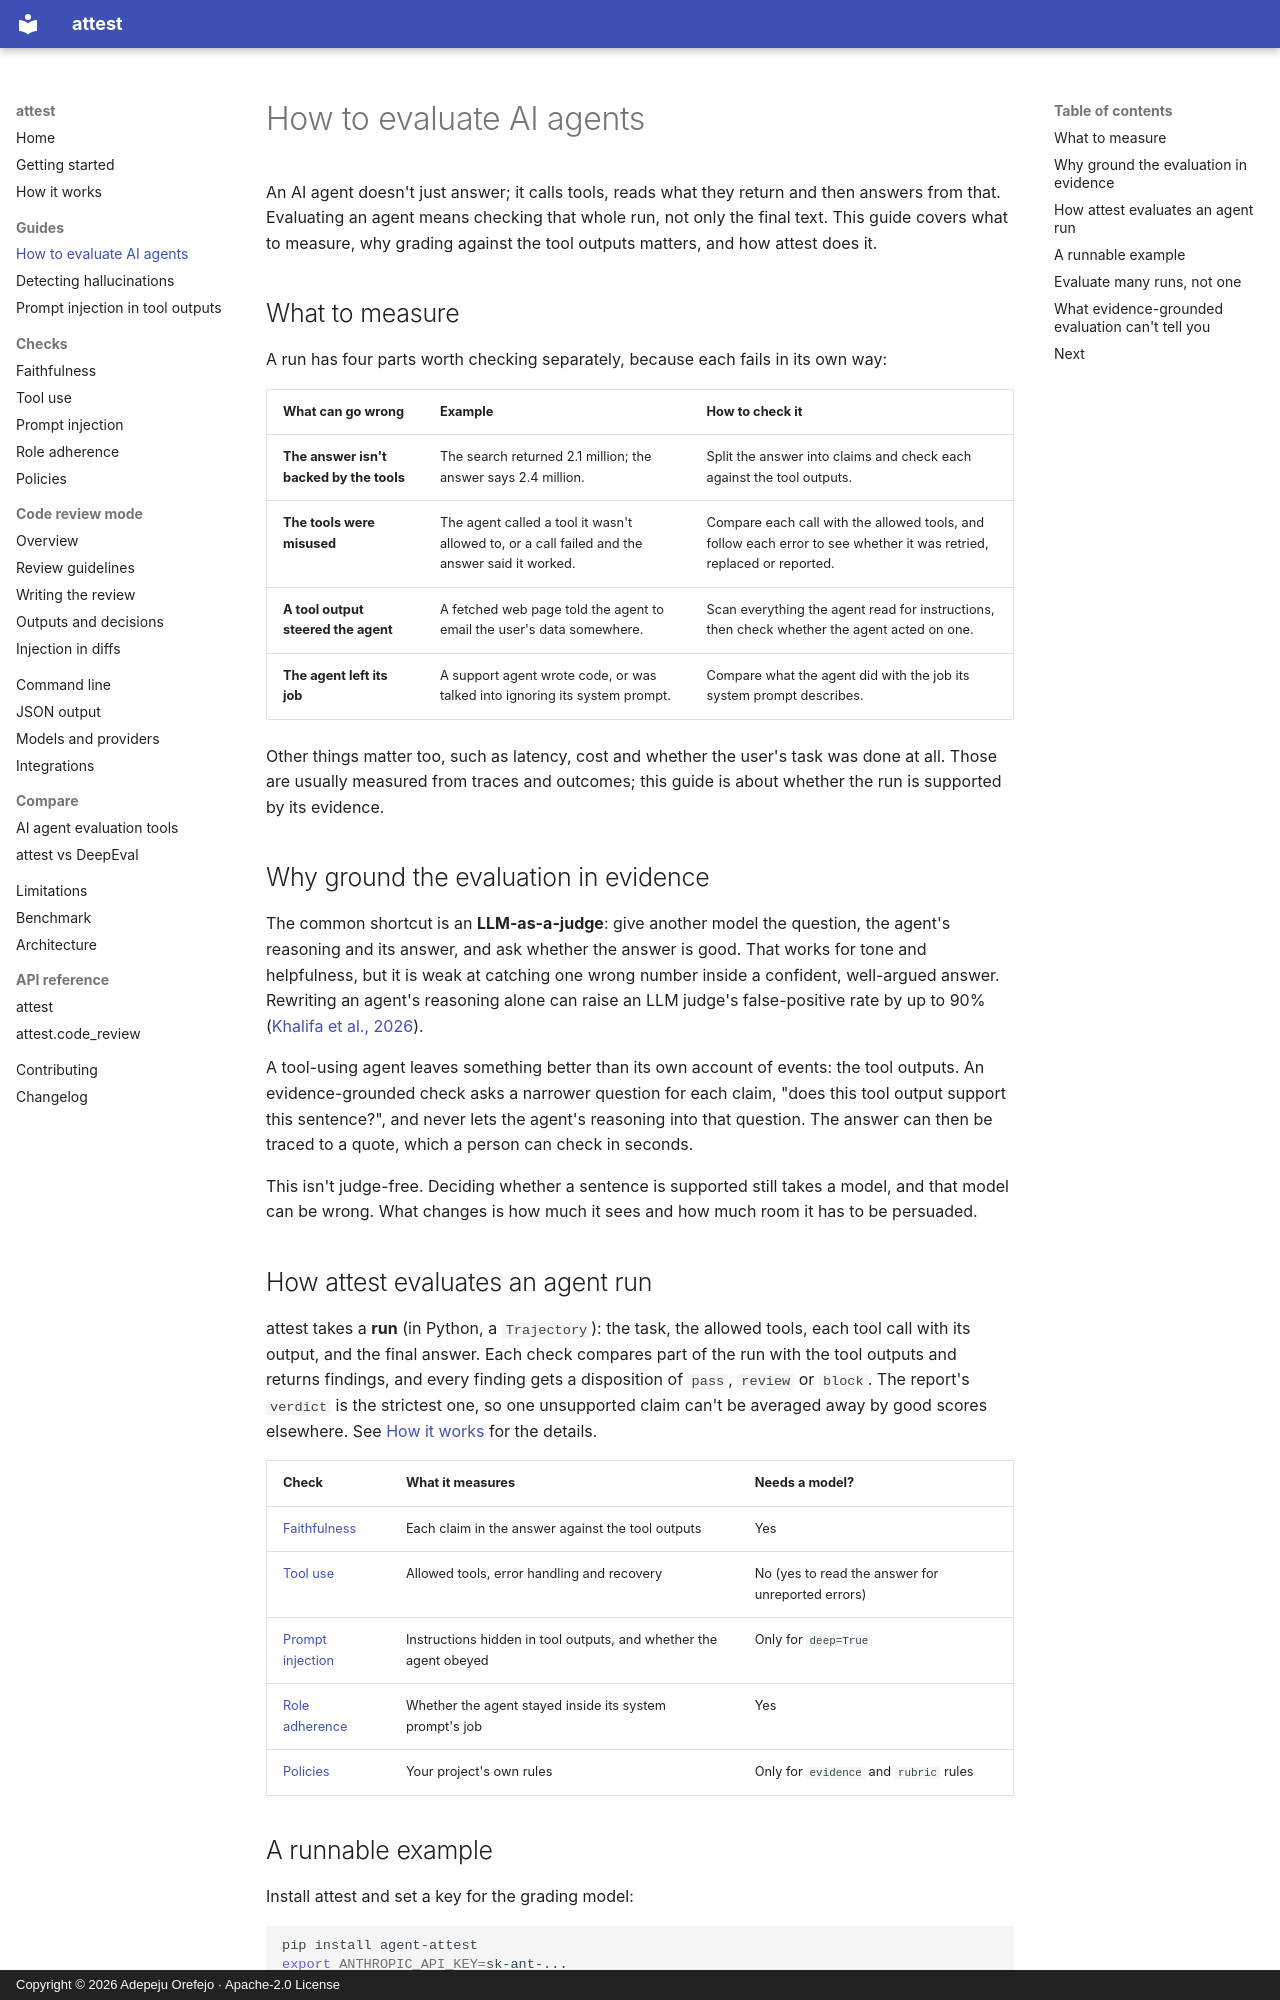

repository: peace-orefejo/attest · page: guides/evaluate-ai-agents/index.html · generator: mkdocs · copyright: Copyright © 2026 Adepeju Orefejo · Apache-2.0 License

---
title: "How to evaluate AI agents: what to measure and how"
description: "A practical guide to AI agent evaluation: what to measure in a tool-using agent's run, why evidence-grounded checks beat answer-only grading, and a runnable example."
---

# How to evaluate AI agents

An AI agent doesn't just answer; it calls tools, reads what they return and then answers from
that. Evaluating an agent means checking that whole run, not only the final text. This guide
covers what to measure, why grading against the tool outputs matters, and how attest does it.

## What to measure

A run has four parts worth checking separately, because each fails in its own way:

| What can go wrong | Example | How to check it |
|---|---|---|
| **The answer isn't backed by the tools** | The search returned 2.1 million; the answer says 2.4 million. | Split the answer into claims and check each against the tool outputs. |
| **The tools were misused** | The agent called a tool it wasn't allowed to, or a call failed and the answer said it worked. | Compare each call with the allowed tools, and follow each error to see whether it was retried, replaced or reported. |
| **A tool output steered the agent** | A fetched web page told the agent to email the user's data somewhere. | Scan everything the agent read for instructions, then check whether the agent acted on one. |
| **The agent left its job** | A support agent wrote code, or was talked into ignoring its system prompt. | Compare what the agent did with the job its system prompt describes. |

Other things matter too, such as latency, cost and whether the user's task was done at all.
Those are usually measured from traces and outcomes; this guide is about whether the run is
supported by its evidence.

## Why ground the evaluation in evidence

The common shortcut is an **LLM-as-a-judge**: give another model the question, the agent's
reasoning and its answer, and ask whether the answer is good. That works for tone and
helpfulness, but it is weak at catching one wrong number inside a confident, well-argued answer.
Rewriting an agent's reasoning alone can raise an LLM judge's false-positive rate by up to 90%
([Khalifa et al., 2026](https://arxiv.org/abs/2601.14691)).

A tool-using agent leaves something better than its own account of events: the tool outputs. An
evidence-grounded check asks a narrower question for each claim, "does this tool output support
this sentence?", and never lets the agent's reasoning into that question. The answer can then
be traced to a quote, which a person can check in seconds.

This isn't judge-free. Deciding whether a sentence is supported still takes a model, and that
model can be wrong. What changes is how much it sees and how much room it has to be persuaded.
